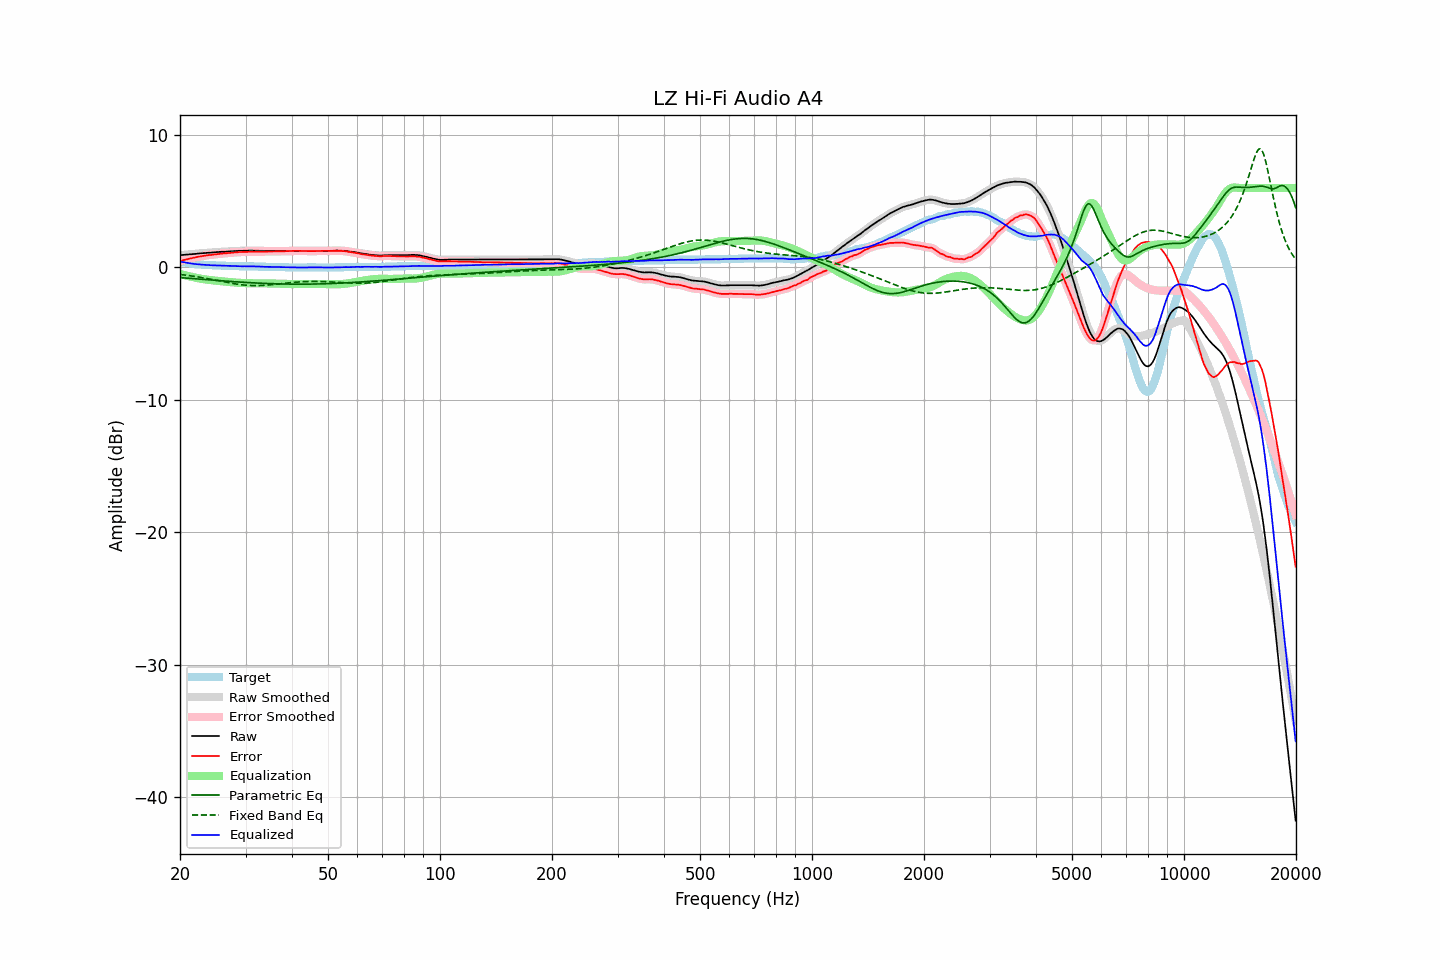

The table this chart was drawn from, first rows:
frequency, raw, error, smoothed, error_smoothed, equalization, parametric_eq, fixed_band_eq, equalized_raw, equalized_smoothed, target
20.00, 0.93, 0.48, 0.93, 0.48, -0.48, -0.76, -0.52, 0.45, 0.45, 0.45
20.20, 0.94, 0.52, 0.94, 0.51, -0.51, -0.77, -0.54, 0.43, 0.43, 0.42
20.40, 0.95, 0.55, 0.95, 0.55, -0.55, -0.78, -0.55, 0.40, 0.40, 0.40
20.61, 0.96, 0.58, 0.96, 0.58, -0.58, -0.79, -0.57, 0.38, 0.38, 0.38
20.81, 0.97, 0.61, 0.97, 0.61, -0.61, -0.80, -0.58, 0.36, 0.36, 0.36
21.02, 0.98, 0.64, 0.98, 0.64, -0.64, -0.81, -0.60, 0.34, 0.34, 0.34
21.23, 0.99, 0.67, 0.99, 0.67, -0.67, -0.82, -0.62, 0.32, 0.32, 0.32
21.44, 1.00, 0.70, 1.00, 0.70, -0.70, -0.83, -0.63, 0.30, 0.30, 0.30
21.66, 1.01, 0.73, 1.01, 0.72, -0.73, -0.84, -0.65, 0.29, 0.28, 0.28
21.87, 1.02, 0.75, 1.02, 0.75, -0.75, -0.85, -0.67, 0.27, 0.27, 0.27
22.09, 1.03, 0.78, 1.03, 0.78, -0.78, -0.86, -0.69, 0.25, 0.26, 0.25
22.31, 1.05, 0.81, 1.05, 0.80, -0.80, -0.87, -0.71, 0.25, 0.24, 0.24
22.54, 1.06, 0.83, 1.06, 0.83, -0.83, -0.88, -0.73, 0.23, 0.23, 0.23
22.76, 1.07, 0.85, 1.07, 0.85, -0.85, -0.89, -0.75, 0.22, 0.22, 0.22
22.99, 1.08, 0.87, 1.08, 0.87, -0.87, -0.90, -0.77, 0.21, 0.21, 0.21
23.22, 1.09, 0.89, 1.09, 0.89, -0.89, -0.91, -0.79, 0.20, 0.20, 0.20
23.45, 1.10, 0.91, 1.10, 0.91, -0.90, -0.91, -0.82, 0.20, 0.20, 0.19
23.69, 1.11, 0.93, 1.11, 0.92, -0.92, -0.92, -0.84, 0.19, 0.19, 0.18
23.92, 1.12, 0.94, 1.12, 0.94, -0.94, -0.93, -0.86, 0.19, 0.18, 0.18
24.16, 1.12, 0.95, 1.12, 0.95, -0.95, -0.94, -0.88, 0.17, 0.17, 0.17
24.40, 1.13, 0.96, 1.13, 0.96, -0.96, -0.95, -0.91, 0.17, 0.17, 0.17
24.65, 1.14, 0.98, 1.14, 0.97, -0.98, -0.96, -0.93, 0.16, 0.16, 0.16
24.89, 1.15, 0.99, 1.15, 0.99, -0.99, -0.97, -0.95, 0.16, 0.16, 0.16
25.14, 1.16, 1.01, 1.16, 1.01, -1.01, -0.98, -0.98, 0.16, 0.16, 0.15
25.39, 1.17, 1.02, 1.17, 1.02, -1.02, -0.99, -1.00, 0.15, 0.15, 0.15
25.65, 1.18, 1.04, 1.18, 1.04, -1.03, -1.00, -1.03, 0.15, 0.15, 0.14
25.91, 1.19, 1.05, 1.19, 1.05, -1.04, -1.01, -1.05, 0.15, 0.14, 0.14
26.16, 1.19, 1.06, 1.19, 1.06, -1.06, -1.02, -1.07, 0.13, 0.14, 0.13
26.43, 1.20, 1.07, 1.20, 1.07, -1.07, -1.02, -1.10, 0.13, 0.13, 0.13
26.69, 1.20, 1.08, 1.20, 1.08, -1.08, -1.03, -1.12, 0.12, 0.12, 0.12
26.96, 1.21, 1.09, 1.21, 1.09, -1.09, -1.04, -1.15, 0.12, 0.12, 0.12
27.23, 1.22, 1.10, 1.22, 1.10, -1.10, -1.05, -1.17, 0.12, 0.12, 0.12
27.50, 1.23, 1.12, 1.23, 1.11, -1.11, -1.06, -1.19, 0.12, 0.11, 0.11
27.77, 1.23, 1.12, 1.24, 1.12, -1.12, -1.07, -1.21, 0.11, 0.11, 0.11
28.05, 1.24, 1.14, 1.24, 1.13, -1.13, -1.08, -1.23, 0.11, 0.11, 0.10
28.33, 1.25, 1.15, 1.25, 1.14, -1.14, -1.08, -1.25, 0.11, 0.10, 0.10
28.62, 1.25, 1.15, 1.25, 1.16, -1.15, -1.09, -1.27, 0.10, 0.10, 0.10
28.90, 1.26, 1.17, 1.26, 1.16, -1.16, -1.10, -1.28, 0.10, 0.10, 0.09
29.19, 1.26, 1.17, 1.26, 1.17, -1.17, -1.11, -1.30, 0.09, 0.09, 0.09
29.48, 1.26, 1.17, 1.26, 1.17, -1.17, -1.11, -1.31, 0.09, 0.09, 0.09
29.78, 1.27, 1.18, 1.27, 1.17, -1.18, -1.12, -1.33, 0.09, 0.09, 0.09
30.08, 1.27, 1.18, 1.27, 1.18, -1.18, -1.13, -1.34, 0.09, 0.09, 0.09
30.38, 1.27, 1.18, 1.27, 1.19, -1.19, -1.14, -1.35, 0.09, 0.09, 0.09
30.68, 1.28, 1.20, 1.28, 1.19, -1.19, -1.14, -1.35, 0.09, 0.09, 0.08
30.99, 1.28, 1.20, 1.28, 1.20, -1.19, -1.15, -1.36, 0.09, 0.09, 0.08
31.30, 1.28, 1.20, 1.28, 1.20, -1.19, -1.16, -1.36, 0.09, 0.08, 0.08
31.61, 1.27, 1.19, 1.27, 1.19, -1.20, -1.16, -1.37, 0.07, 0.08, 0.08
31.93, 1.27, 1.20, 1.27, 1.19, -1.20, -1.17, -1.37, 0.07, 0.07, 0.07
32.24, 1.27, 1.20, 1.27, 1.20, -1.20, -1.18, -1.37, 0.07, 0.07, 0.07
32.57, 1.26, 1.20, 1.26, 1.20, -1.20, -1.18, -1.36, 0.07, 0.07, 0.06
32.89, 1.26, 1.20, 1.26, 1.20, -1.20, -1.19, -1.36, 0.07, 0.07, 0.06
33.22, 1.26, 1.20, 1.26, 1.19, -1.20, -1.19, -1.35, 0.06, 0.06, 0.06
33.55, 1.25, 1.19, 1.25, 1.19, -1.20, -1.20, -1.35, 0.05, 0.06, 0.06
33.89, 1.25, 1.20, 1.25, 1.20, -1.20, -1.20, -1.34, 0.05, 0.05, 0.05
34.23, 1.25, 1.20, 1.25, 1.20, -1.20, -1.21, -1.33, 0.05, 0.05, 0.05
34.57, 1.25, 1.21, 1.25, 1.21, -1.20, -1.21, -1.32, 0.05, 0.05, 0.04
34.92, 1.25, 1.21, 1.25, 1.21, -1.21, -1.22, -1.31, 0.05, 0.05, 0.04
35.27, 1.25, 1.21, 1.25, 1.21, -1.21, -1.22, -1.30, 0.04, 0.04, 0.04
35.62, 1.25, 1.21, 1.25, 1.21, -1.21, -1.23, -1.28, 0.04, 0.04, 0.04
35.97, 1.25, 1.22, 1.25, 1.21, -1.21, -1.23, -1.27, 0.04, 0.04, 0.03
... 635 more rows
